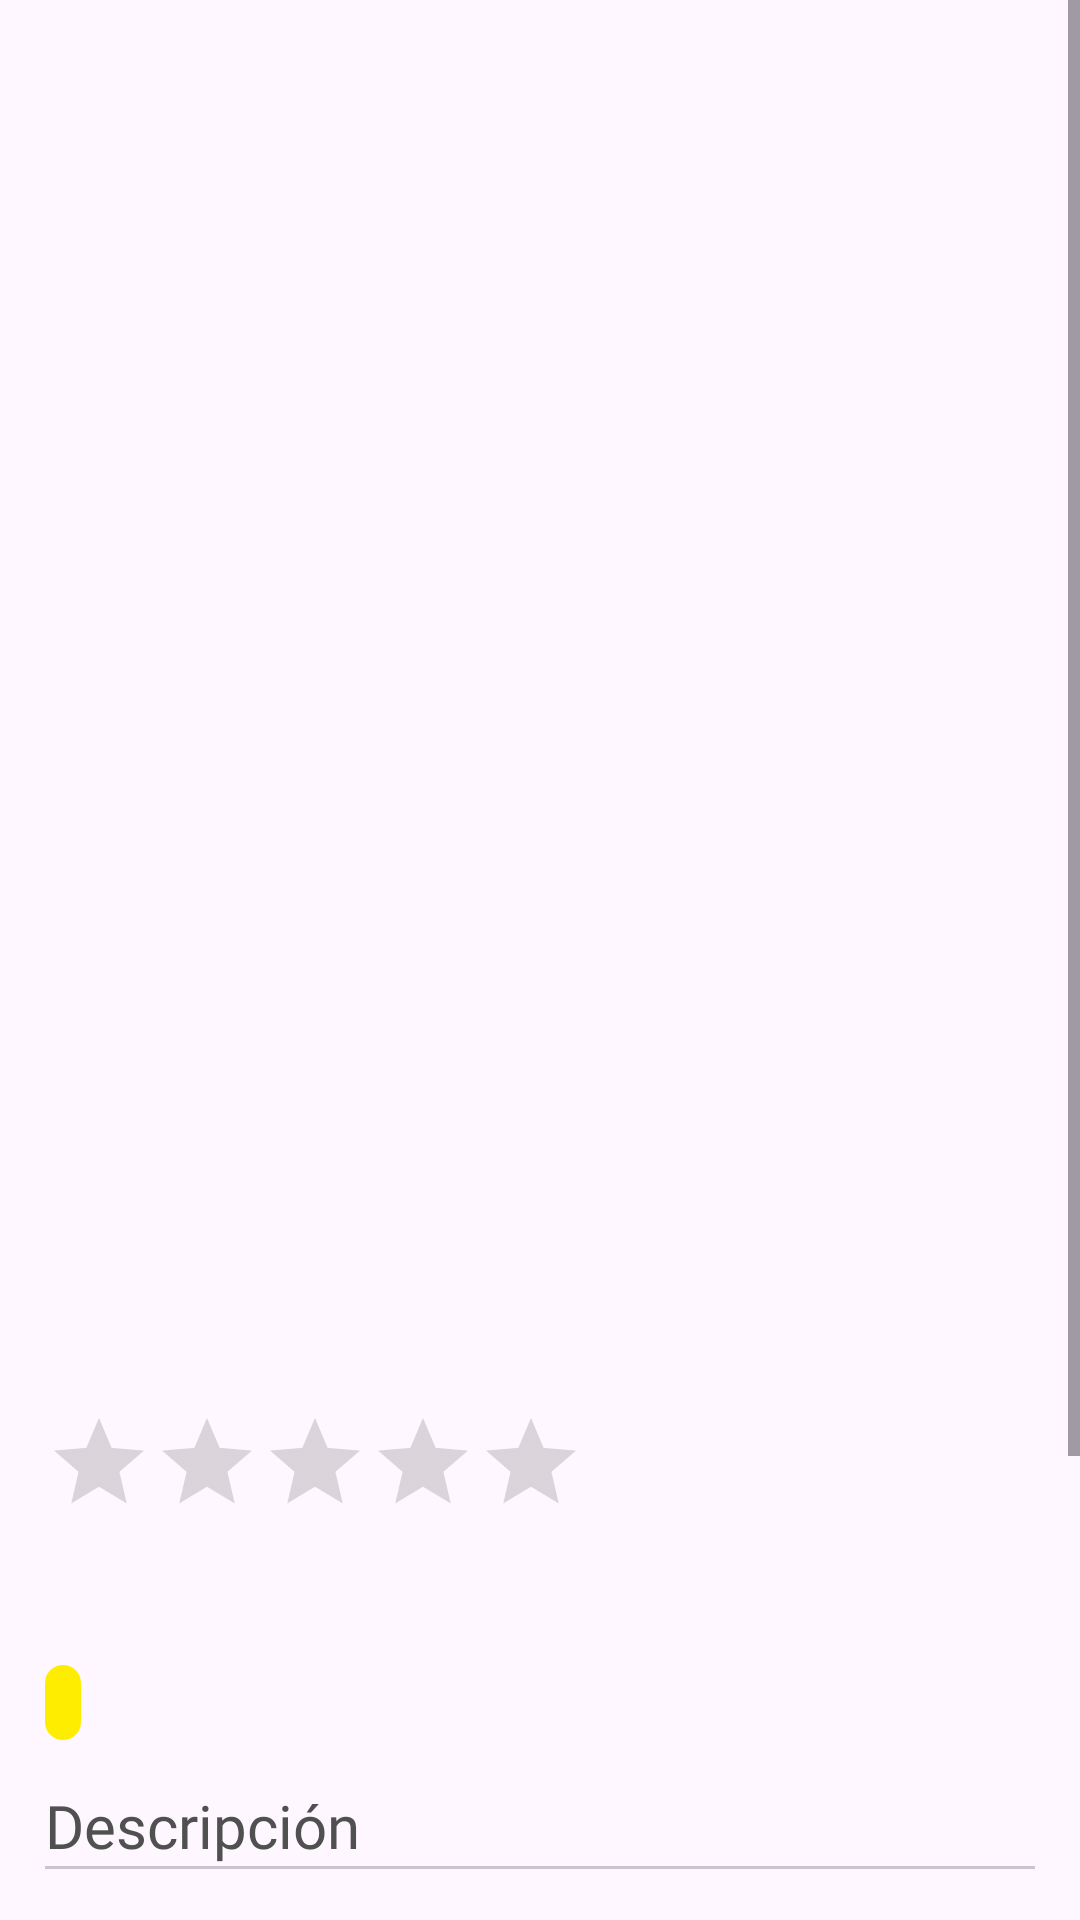

Android layout source for this screen:
<!-- AndroidManifest.xml: application theme Theme.ROY -->
<!-- res/layout/fragment_objetito.xml -->
<?xml version="1.0" encoding="utf-8"?>
<LinearLayout xmlns:android="http://schemas.android.com/apk/res/android"
    xmlns:tools="http://schemas.android.com/tools"
    android:layout_width="match_parent"
    android:layout_height="match_parent"
    xmlns:app="http://schemas.android.com/apk/res-auto"
    tools:context=".home.objetito">

    <ScrollView
        android:layout_width="match_parent"
        android:layout_height="match_parent"
        android:fillViewport="true"
        android:clipToPadding="false"
        android:paddingBottom="80dp">

        <LinearLayout
            android:layout_width="match_parent"
            android:layout_height="wrap_content"
            android:layout_marginHorizontal="15dp"
            android:layout_marginTop="20dp"
            android:orientation="vertical">

            <ImageView
                android:id="@+id/mainimg"
                android:layout_width="match_parent"
                android:layout_height="250dp"
                android:layout_marginVertical="15dp"
                android:adjustViewBounds="true"
                android:scaleType="centerCrop" />

            <LinearLayout
                android:layout_width="match_parent"
                android:layout_height="80dp"
                android:orientation="horizontal">

                <ImageView
                    android:id="@+id/mini1"
                    android:layout_width="80dp"
                    android:layout_height="match_parent"
                    android:layout_marginRight="15dp"
                    android:clickable="true"
                    android:scaleType="centerCrop" />

                <ImageView
                    android:id="@+id/mini2"
                    android:layout_width="80dp"
                    android:layout_height="match_parent"
                    android:layout_marginRight="15dp"
                    android:clickable="true"
                    android:scaleType="centerCrop" />

                <ImageView
                    android:id="@+id/mini3"
                    android:layout_width="80dp"
                    android:layout_height="match_parent"
                    android:clickable="true"
                    android:scaleType="centerCrop" />
            </LinearLayout>

            <TextView
                android:id="@+id/nombreobj"
                android:layout_width="match_parent"
                android:layout_height="wrap_content"
                android:layout_marginVertical="15dp"
                android:fontFamily="@font/poppins_semibold"
                android:textColor="@color/black"
                android:textSize="19sp" />

            <TextView
                android:id="@+id/nomrentador"
                android:layout_width="wrap_content"
                android:layout_height="wrap_content"
                android:layout_marginBottom="15dp"
                android:textColor="#7A6D6D" />

            <RatingBar
                android:id="@+id/rating"
                style="?android:attr/ratingBarStyleIndicator"
                android:layout_width="wrap_content"
                android:layout_height="wrap_content"
                android:layout_gravity="center_vertical"
                android:adjustViewBounds="true"
                android:progressBackgroundTint="#737171"
                android:progressTint="#FFEB3B"
                android:scaleType="fitCenter"
                android:secondaryProgressTint="#9B9898" />

            <LinearLayout
                android:layout_width="match_parent"
                android:layout_height="wrap_content"
                android:orientation="horizontal">

                <TextView
                    android:id="@+id/precio"
                    android:layout_width="wrap_content"
                    android:layout_height="wrap_content"
                    android:layout_marginVertical="10dp"
                    android:fontFamily="@font/poppins_bold"
                    android:textColor="#FF7B00"
                    android:textSize="22sp" />

                <TextView
                    android:id="@+id/disponibilidad"
                    android:layout_width="wrap_content"
                    android:layout_height="wrap_content"
                    android:layout_gravity="center"
                    android:layout_weight="1"
                    android:fontFamily="@font/poppins_medium"
                    android:gravity="end"
                    android:textColor="#7C8E34"
                    android:textSize="18sp" />
            </LinearLayout>

            <TextView
                android:id="@+id/categoria"
                android:layout_width="wrap_content"
                android:layout_height="wrap_content"
                android:background="@drawable/equinita"
                android:textColor="@color/black" />

            <TextView
                android:layout_width="wrap_content"
                android:layout_height="wrap_content"
                android:layout_marginTop="15dp"
                android:fontFamily="@font/poppins_regular"
                android:text="Descripción"
                android:textColor="#505050"
                android:textSize="20sp" />

            <com.google.android.material.divider.MaterialDivider
                android:layout_width="match_parent"
                android:layout_height="wrap_content" />

            <TextView
                android:id="@+id/descrip"
                android:layout_width="match_parent"
                android:layout_height="wrap_content"
                android:layout_marginVertical="10dp"
                android:justificationMode="inter_word"
                android:textColor="@color/black"
                android:textSize="15sp" />

            <TextView
                android:layout_width="wrap_content"
                android:layout_height="wrap_content"
                android:layout_marginTop="15dp"
                android:fontFamily="@font/poppins_regular"
                android:text="Reseñas"
                android:textColor="#505050"
                android:textSize="20sp" />

            <com.google.android.material.divider.MaterialDivider
                android:layout_width="match_parent"
                android:layout_height="wrap_content" />

            <FrameLayout
                android:id="@+id/resenas"
                android:layout_width="match_parent"
                android:layout_height="wrap_content"
                android:layout_marginTop="12dp"
                android:layout_marginBottom="20dp" />

        </LinearLayout>
    </ScrollView>

</LinearLayout>
<!-- resources referenced by this layout -->
<resources>
  <color name="black">#000000</color>
  <!-- drawable equinita (drawable) -->
  <?xml version="1.0" encoding="utf-8"?>
  <shape xmlns:android="http://schemas.android.com/apk/res/android"
      android:shape="rectangle">
  
      <solid android:color="#FFED00"/>
  
      <corners android:radius="16dp" />
  
      <padding
          android:left="6dp"
          android:top="3dp"
          android:right="6dp"
          android:bottom="3dp"/>
  </shape>
  <style name="Theme.ROY" parent="Base.Theme.ROY" />
  <style name="Base.Theme.ROY" parent="Theme.Material3.DayNight.NoActionBar">
          
          
      </style>
</resources>
